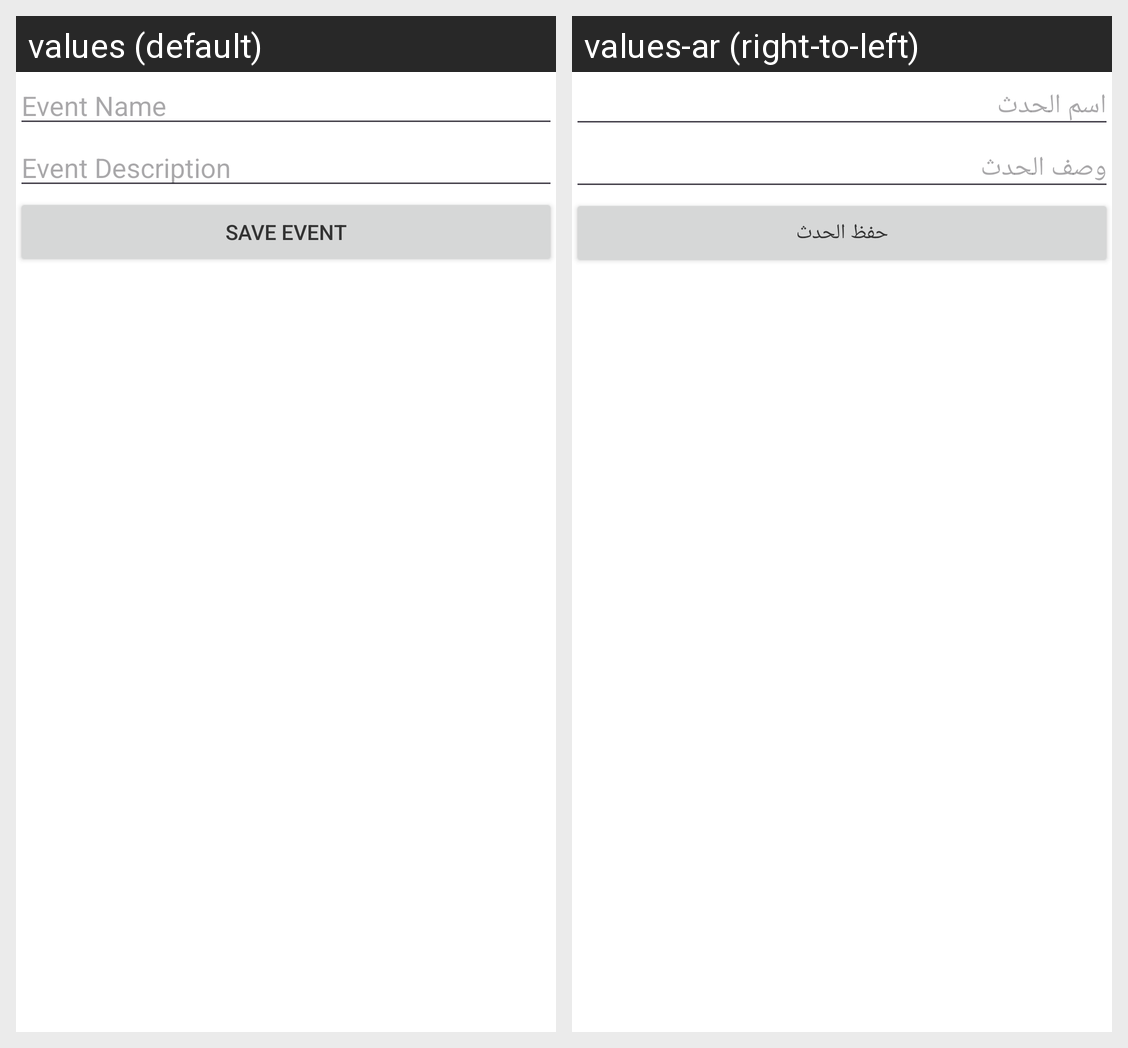

This grid shows one Android layout under two languages. Give, for every string resource on the screen, its name, the default text and each shown locale's text.
Android screen res/layout/event_input_form.xml rendered under 2 locales, left to right: values (default), values-ar (right-to-left). Device: Nexus 5 (rendered at 1080×1920; each locale shown at half size, 540×960, under a caption strip naming it); theme Theme.MSApplication.
Strings drawn on this screen, with the default value and each locale's value (text and hints the layout hard-codes, and strings that could not be matched under every locale, appear in the picture but are not listed):

event_name
  values: Event Name
  values-ar: اسم الحدث

event_description
  values: Event Description
  values-ar: وصف الحدث

save_event
  values: Save Event
  values-ar: حفظ الحدث
